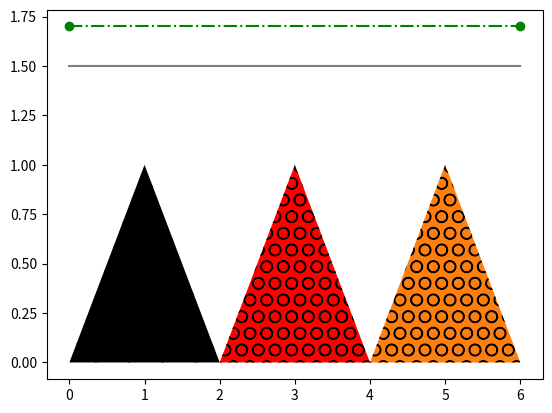

This chart was generated by the following Python code:
# Written by calculate-plot 0.1.0: this script draws the same figure with Matplotlib 3.11.2.
import locale

import matplotlib.pyplot as plt

# Text is shaped for the language of the locale: this is the one the figure was made with.
try:
    locale.setlocale(locale.LC_CTYPE, "C.UTF-8")
except locale.Error:
    locale.setlocale(locale.LC_CTYPE, "C")

fig, ax = plt.subplots()
ax.fill([0, 1, 2], [0, 1, 0], 'k:', hatch='\\')
ax.fill([2, 3, 4], [0, 1, 0], 'r--', [4, 5, 6], [0, 1, 0], 'C1', hatch='O')
ax.plot([0, 6], [1.5, 1.5], 'none', alpha=0.5)
ax.plot([0, 6], [1.7, 1.7], 'g-.', marker='o')

if __name__ == "__main__":
    plt.show()
